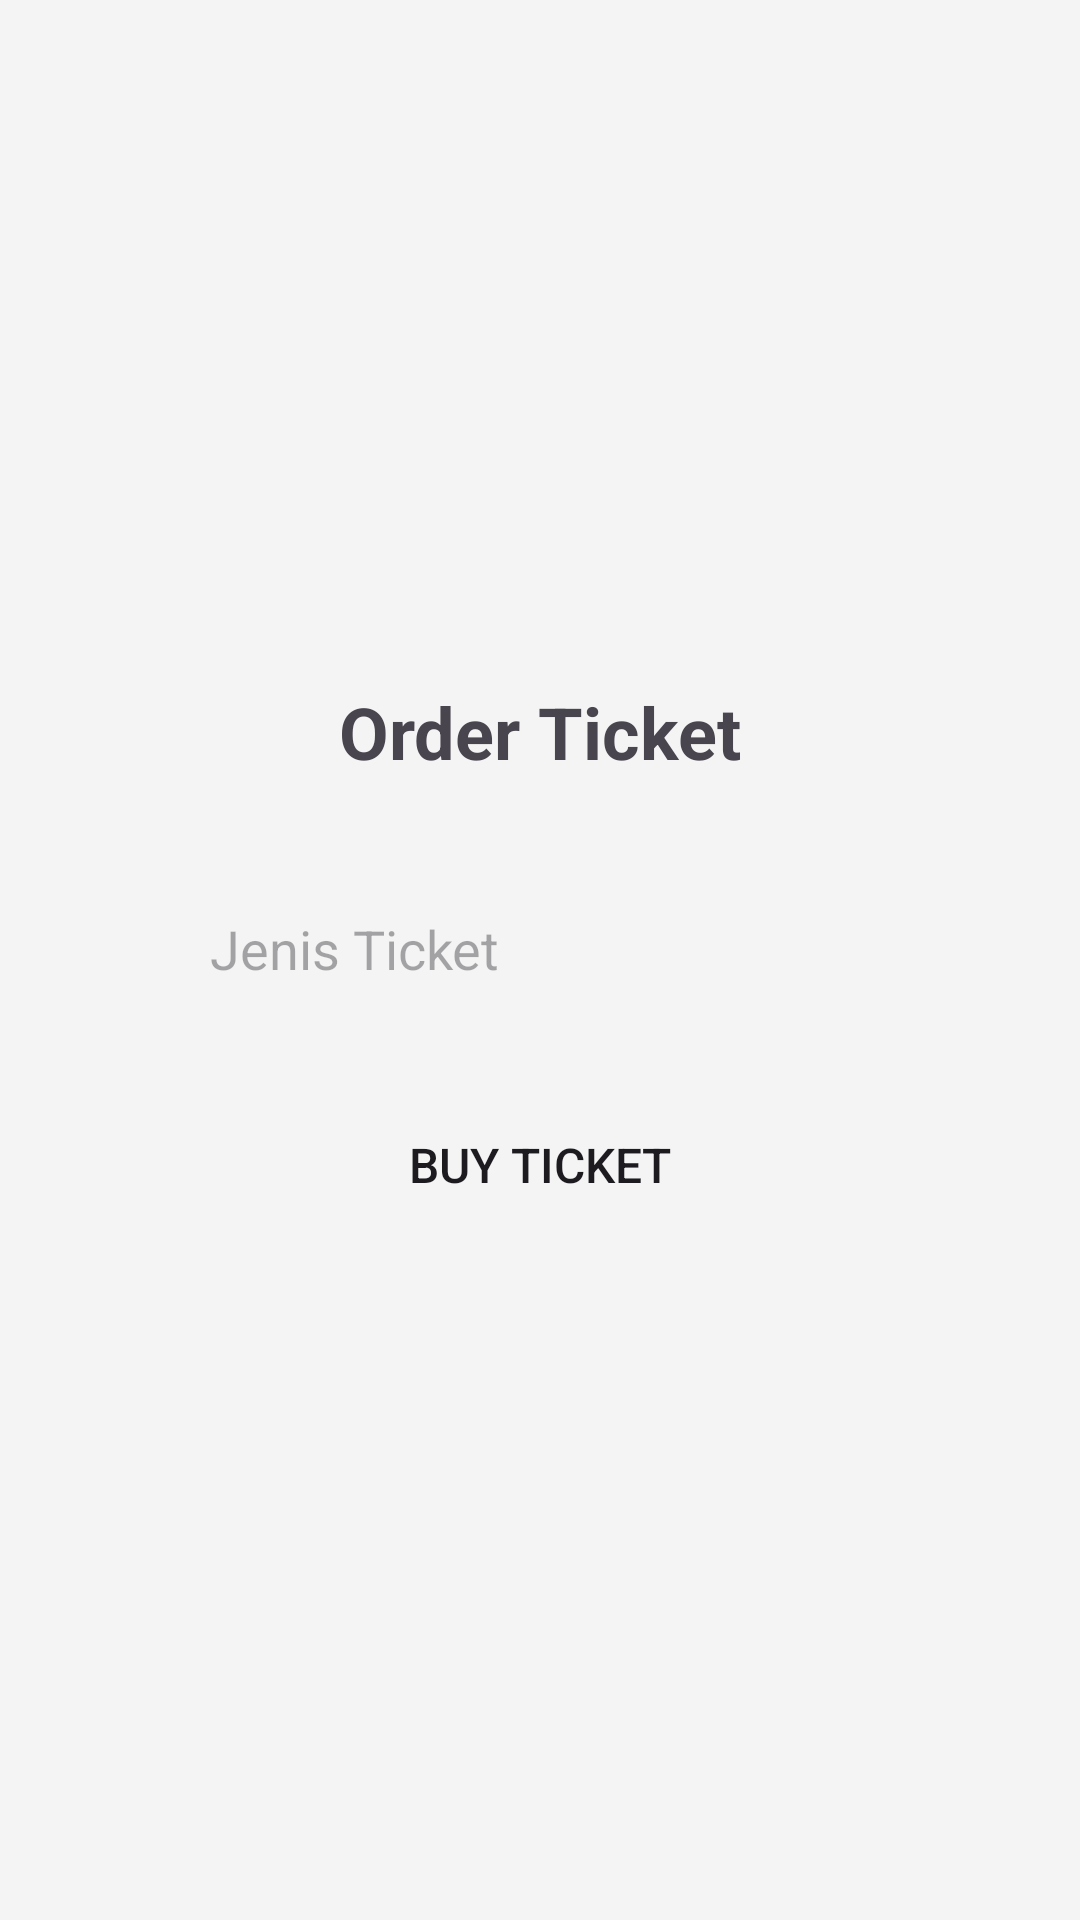

This screen was rendered from an Android layout file. Write that file and the resources it references.
<!-- AndroidManifest.xml: application theme Theme.TugasPertemuan10.WithActionBar -->
<!-- res/layout/fragment_order_ticket.xml -->
<?xml version="1.0" encoding="utf-8"?>
<LinearLayout xmlns:android="http://schemas.android.com/apk/res/android"
    xmlns:tools="http://schemas.android.com/tools"
    android:layout_width="match_parent"
    android:layout_height="match_parent"
    xmlns:app="http://schemas.android.com/apk/res-auto"
    android:background="@color/grey"
    android:orientation="vertical"
    android:gravity="center"
    tools:context=".OrderTicketFragment">


    <TextView
        android:layout_width="wrap_content"
        android:layout_height="wrap_content"
        android:text="Order Ticket"
        android:textSize="24sp"
        android:textStyle="bold"
        android:layout_marginBottom="32dp"
        />

    <EditText
        android:id="@+id/edit_ticket"
        android:layout_width="284dp"
        android:layout_height="wrap_content"
        android:layout_marginBottom="24dp"
        android:paddingHorizontal="32dp"
        android:paddingVertical="12dp"
        android:hint="Jenis Ticket"
        android:background="@drawable/input_background"
        android:inputType="text"
        android:clickable="false" android:focusable="false"
        android:longClickable="false"
        android:textIsSelectable="false"
        />

    <Button
        android:id="@+id/btn_done"
        android:layout_width="284sp"
        android:layout_height="wrap_content"
        android:text="Buy Ticket"
        android:textSize="16sp"
        android:background="@drawable/purple_button"
        app:backgroundTint="@null"
        />

</LinearLayout>
<!-- resources referenced by this layout -->
<resources>
  <color name="grey">#F4F4F4</color>
  <style name="Theme.TugasPertemuan10.WithActionBar" parent="Theme.Material3.DayNight" />
</resources>
